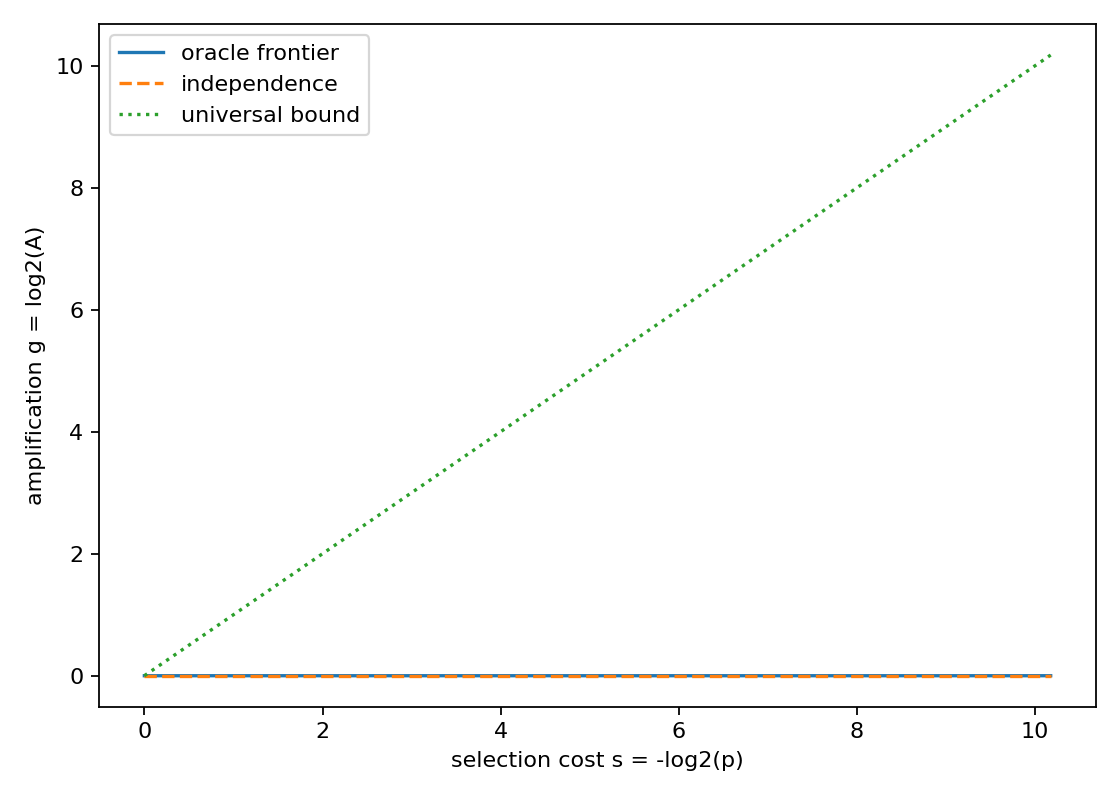

The table this chart was drawn from, first rows:
rank, feature_value, p_num, p_den, A_num, A_den, s_bits, g_bits
1, A=0.0|t=0.0, 1, 1156, 1, 1, 10.17, 0.0
2, A=0.0|t=0.1, 3, 2312, 1, 1, 9.59, 0.0
3, A=0.0|t=0.16, 1, 578, 1, 1, 9.175, 0.0
4, A=0.0|t=1.0, 5, 2312, 1, 1, 8.853, 0.0
5, A=0.0|t=1.1, 11, 4624, 1, 1, 8.715, 0.0
6, A=0.0|t=1.16, 3, 1156, 1, 1, 8.59, 0.0
7, A=0.0|t=16.0, 7, 2312, 1, 1, 8.368, 0.0
8, A=0.0|t=16.1, 15, 4624, 1, 1, 8.268, 0.0
9, A=0.0|t=16.16, 1, 289, 1, 1, 8.175, 0.0
10, A=0.10|t=0.0, 1, 272, 1, 1, 8.087, 0.0
11, A=0.10|t=0.1, 35, 9248, 1, 1, 8.046, 0.0
12, A=0.10|t=0.10, 9, 2312, 1, 1, 8.005, 0.0
13, A=0.10|t=0.11, 73, 18496, 1, 1, 7.985, 0.0
14, A=0.10|t=0.16, 75, 18496, 1, 1, 7.946, 0.0
15, A=0.10|t=0.6, 19, 4624, 1, 1, 7.927, 0.0
16, A=0.10|t=0.7, 39, 9248, 1, 1, 7.89, 0.0
17, A=0.10|t=0.8, 79, 18496, 1, 1, 7.871, 0.0
18, A=0.10|t=0.9, 5, 1156, 1, 1, 7.853, 0.0
19, A=0.10|t=1.0, 41, 9248, 1, 1, 7.817, 0.0
20, A=0.10|t=1.1, 83, 18496, 1, 1, 7.8, 0.0
21, A=0.10|t=1.10, 21, 4624, 1, 1, 7.783, 0.0
22, A=0.10|t=1.11, 169, 36992, 1, 1, 7.774, 0.0
23, A=0.10|t=1.16, 171, 36992, 1, 1, 7.757, 0.0
24, A=0.10|t=1.6, 43, 9248, 1, 1, 7.749, 0.0
25, A=0.10|t=1.7, 87, 18496, 1, 1, 7.732, 0.0
26, A=0.10|t=1.8, 175, 36992, 1, 1, 7.724, 0.0
27, A=0.10|t=1.9, 11, 2312, 1, 1, 7.715, 0.0
28, A=0.10|t=10.0, 45, 9248, 1, 1, 7.683, 0.0
29, A=0.10|t=10.1, 91, 18496, 1, 1, 7.667, 0.0
30, A=0.10|t=10.10, 23, 4624, 1, 1, 7.651, 0.0
31, A=0.10|t=10.11, 185, 36992, 1, 1, 7.644, 0.0
32, A=0.10|t=10.16, 11, 2176, 1, 1, 7.628, 0.0
33, A=0.10|t=10.6, 47, 9248, 1, 1, 7.62, 0.0
34, A=0.10|t=10.7, 95, 18496, 1, 1, 7.605, 0.0
35, A=0.10|t=10.8, 191, 36992, 1, 1, 7.597, 0.0
36, A=0.10|t=10.9, 3, 578, 1, 1, 7.59, 0.0
37, A=0.10|t=11.0, 97, 18496, 1, 1, 7.575, 0.0
38, A=0.10|t=11.1, 195, 36992, 1, 1, 7.568, 0.0
39, A=0.10|t=11.10, 49, 9248, 1, 1, 7.56, 0.0
40, A=0.10|t=11.11, 393, 73984, 1, 1, 7.557, 0.0
41, A=0.10|t=11.16, 395, 73984, 1, 1, 7.549, 0.0
42, A=0.10|t=11.6, 99, 18496, 1, 1, 7.546, 0.0
43, A=0.10|t=11.7, 199, 36992, 1, 1, 7.538, 0.0
44, A=0.10|t=11.8, 399, 73984, 1, 1, 7.535, 0.0
45, A=0.10|t=11.9, 25, 4624, 1, 1, 7.531, 0.0
46, A=0.10|t=16.0, 3, 544, 1, 1, 7.503, 0.0
47, A=0.10|t=16.1, 103, 18496, 1, 1, 7.488, 0.0
48, A=0.10|t=16.10, 13, 2312, 1, 1, 7.474, 0.0
49, A=0.10|t=16.11, 209, 36992, 1, 1, 7.468, 0.0
50, A=0.10|t=16.16, 211, 36992, 1, 1, 7.454, 0.0
51, A=0.10|t=16.6, 53, 9248, 1, 1, 7.447, 0.0
52, A=0.10|t=16.7, 107, 18496, 1, 1, 7.433, 0.0
53, A=0.10|t=16.8, 215, 36992, 1, 1, 7.427, 0.0
54, A=0.10|t=16.9, 27, 4624, 1, 1, 7.42, 0.0
55, A=0.10|t=6.0, 109, 18496, 1, 1, 7.407, 0.0
56, A=0.10|t=6.1, 219, 36992, 1, 1, 7.4, 0.0
57, A=0.10|t=6.10, 55, 9248, 1, 1, 7.394, 0.0
58, A=0.10|t=6.11, 441, 73984, 1, 1, 7.39, 0.0
59, A=0.10|t=6.16, 443, 73984, 1, 1, 7.384, 0.0
60, A=0.10|t=6.6, 111, 18496, 1, 1, 7.381, 0.0
... 21,389 more rows
